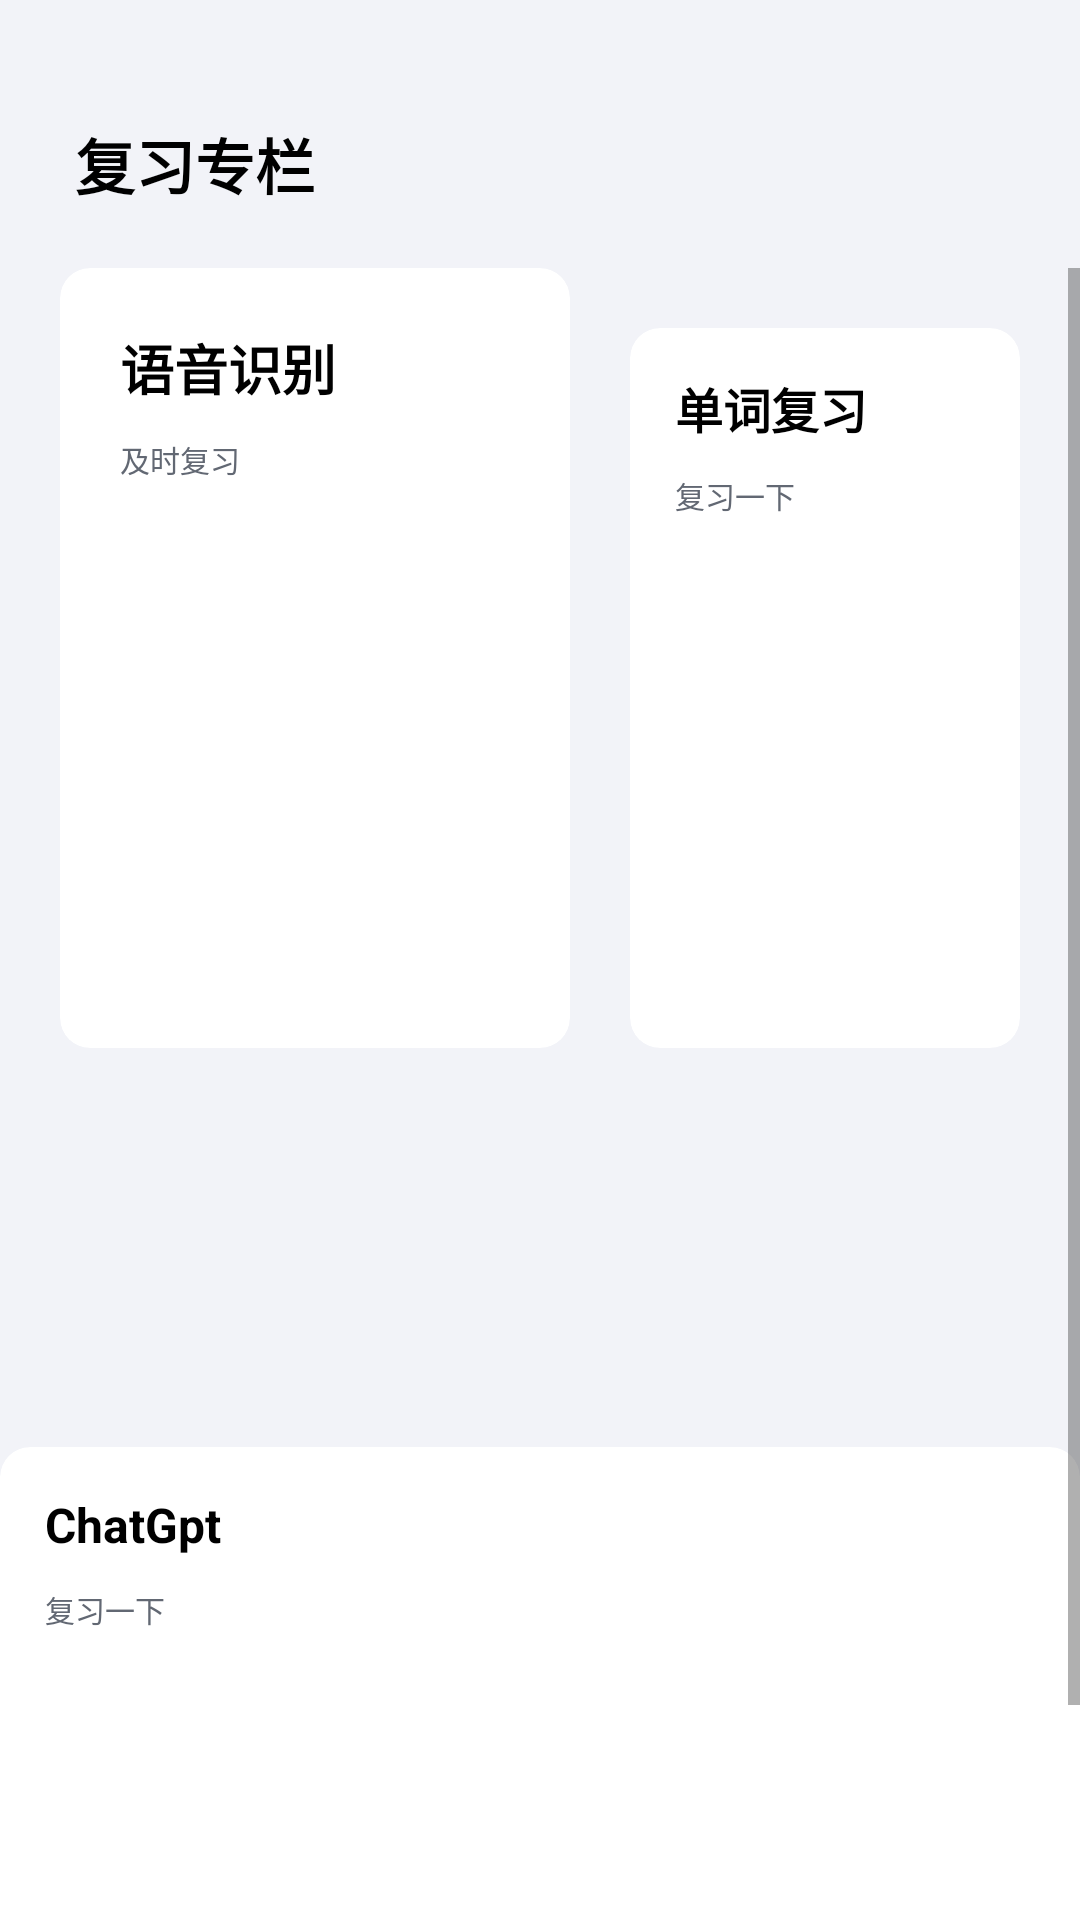

The Android layout XML behind this screen, and the referenced resources:
<!-- AndroidManifest.xml: application theme Theme.AppCompat.Light.NoActionBar -->
<!-- res/layout/fragment_review.xml -->
<?xml version="1.0" encoding="utf-8"?>
<LinearLayout xmlns:android="http://schemas.android.com/apk/res/android"
    xmlns:app="http://schemas.android.com/apk/res-auto"
    android:layout_width="match_parent"
    android:layout_height="match_parent"
    android:background="@color/colorLightWhite"
    android:orientation="vertical">

    <RelativeLayout
        android:layout_width="match_parent"
        android:layout_height="wrap_content"
        android:layout_marginStart="25dp"
        android:layout_marginTop="40dp"
        android:layout_marginEnd="25dp"
        android:layout_marginBottom="20dp">

        <TextView
            android:layout_width="wrap_content"
            android:layout_height="wrap_content"
            android:text="复习专栏"
            android:textColor="@color/colorBlack"
            android:textSize="20sp"
            android:textStyle="bold" />



    </RelativeLayout>

    <ScrollView
        android:layout_width="match_parent"
        android:layout_height="wrap_content"
        android:overScrollMode="never">

        <LinearLayout
            android:layout_width="match_parent"
            android:layout_height="wrap_content"
            android:orientation="vertical">

            <LinearLayout
                android:layout_width="wrap_content"
                android:layout_height="333dp"
                android:layout_marginStart="20dp"
                android:orientation="horizontal">

                <androidx.cardview.widget.CardView
                    android:layout_width="0dp"
                    android:layout_height="260dp"
                    android:layout_weight="1"
                    app:cardBackgroundColor="@color/colorBgWhite"
                    app:cardCornerRadius="10dp"
                    app:cardElevation="0dp">

                    <RelativeLayout
                        android:id="@+id/speechButton"
                        android:layout_width="match_parent"
                        android:layout_height="match_parent"
                        android:background="?android:attr/selectableItemBackground">

                        <LinearLayout
                            android:layout_width="wrap_content"
                            android:layout_height="wrap_content"
                            android:layout_margin="20dp"
                            android:orientation="vertical">

                            <TextView
                                android:layout_width="wrap_content"
                                android:layout_height="wrap_content"
                                android:text="语音识别"
                                android:textColor="@color/colorBlack"
                                android:textSize="18sp"
                                android:textStyle="bold" />

                            <TextView
                                android:layout_width="wrap_content"
                                android:layout_height="wrap_content"
                                android:layout_marginTop="10dp"
                                android:text="及时复习"
                                android:textColor="@color/colorGrey"
                                android:textSize="10sp" />

                        </LinearLayout>

                        <ImageView
                            android:layout_width="130dp"
                            android:layout_height="130dp"
                            android:layout_alignParentEnd="true"
                            android:layout_alignParentBottom="true"
                            android:layout_marginStart="15dp"
                            android:layout_marginTop="15dp"
                            android:layout_marginEnd="25dp"
                            android:layout_marginBottom="44dp"
                            android:src="@drawable/pic_photo" />

                    </RelativeLayout>

                </androidx.cardview.widget.CardView>

                <LinearLayout
                    android:layout_width="0dp"
                    android:layout_height="wrap_content"
                    android:layout_marginStart="20dp"
                    android:layout_marginEnd="20dp"
                    android:layout_weight="1"
                    android:orientation="vertical"
                    android:background="?android:attr/selectableItemBackground">

                    <androidx.cardview.widget.CardView
                        android:layout_width="match_parent"
                        android:layout_height="240dp"
                        android:layout_marginTop="20dp"
                        app:cardCornerRadius="10dp"
                        app:cardElevation="0dp"
                        app:cardBackgroundColor="@color/colorBgWhite">

                        <RelativeLayout
                            android:id="@+id/reviewButton"
                            android:layout_width="match_parent"
                            android:layout_height="240dp"
                            android:background="?android:attr/selectableItemBackground">

                            <LinearLayout
                                android:id="@+id/layout_re_match"
                                android:layout_width="match_parent"
                                android:layout_height="match_parent"
                                android:background="?android:attr/selectableItemBackground"
                                android:orientation="vertical"
                                android:padding="15dp">

                                <TextView
                                    android:layout_width="wrap_content"
                                    android:layout_height="wrap_content"
                                    android:text="单词复习"
                                    android:textColor="@color/colorBlack"
                                    android:textSize="16sp"
                                    android:textStyle="bold" />

                                <TextView
                                    android:layout_width="wrap_content"
                                    android:layout_height="wrap_content"
                                    android:layout_marginTop="10dp"
                                    android:text="复习一下"
                                    android:textColor="@color/colorGrey"
                                    android:textSize="10sp" />

                            </LinearLayout>

                            <ImageView
                                android:layout_width="55dp"
                                android:layout_height="55dp"
                                android:layout_alignParentEnd="true"
                                android:layout_alignParentBottom="true"
                                android:layout_marginStart="15dp"
                                android:layout_marginTop="15dp"
                                android:layout_marginEnd="15dp"
                                android:layout_marginBottom="15dp"
                                android:src="@drawable/icon_match" />

                        </RelativeLayout>

                    </androidx.cardview.widget.CardView>

                </LinearLayout>

            </LinearLayout>

            <androidx.cardview.widget.CardView
                android:layout_width="match_parent"
                android:layout_height="wrap_content"
                android:layout_marginStart="20dp"
                android:layout_marginTop="20dp"
                android:layout_marginEnd="20dp"
                android:layout_marginBottom="20dp"
                app:cardBackgroundColor="@color/colorLightBlue"
                app:cardCornerRadius="10dp"
                app:cardElevation="0dp"/>

            <androidx.cardview.widget.CardView
                android:layout_width="match_parent"
                android:layout_height="240dp"
                android:layout_marginTop="20dp"
                app:cardCornerRadius="10dp"
                app:cardElevation="0dp"
                app:cardBackgroundColor="@color/colorBgWhite">

                <RelativeLayout
                    android:id="@+id/chatgpt"
                    android:layout_width="match_parent"
                    android:layout_height="240dp"
                    android:background="?android:attr/selectableItemBackground">

                    <LinearLayout

                        android:layout_width="match_parent"
                        android:layout_height="match_parent"
                        android:background="?android:attr/selectableItemBackground"
                        android:orientation="vertical"
                        android:padding="15dp">

                        <TextView
                            android:layout_width="wrap_content"
                            android:layout_height="wrap_content"
                            android:text="ChatGpt"
                            android:textColor="@color/colorBlack"
                            android:textSize="16sp"
                            android:textStyle="bold" />

                        <TextView
                            android:layout_width="wrap_content"
                            android:layout_height="wrap_content"
                            android:layout_marginTop="10dp"
                            android:text="复习一下"
                            android:textColor="@color/colorGrey"
                            android:textSize="10sp" />

                    </LinearLayout>

                    <ImageView
                        android:layout_width="55dp"
                        android:layout_height="55dp"
                        android:layout_alignParentEnd="true"
                        android:layout_alignParentBottom="true"
                        android:layout_marginStart="15dp"
                        android:layout_marginTop="15dp"
                        android:layout_marginEnd="15dp"
                        android:layout_marginBottom="15dp"
                        android:src="@drawable/icon_match" />

                </RelativeLayout>

            </androidx.cardview.widget.CardView>
        </LinearLayout>

    </ScrollView>

</LinearLayout>
<!-- resources referenced by this layout -->
<resources>
  <color name="colorBgWhite">#FFFFFF</color>
  <color name="colorBlack">#000000</color>
  <color name="colorGrey">#626873</color>
  <color name="colorLightBlue">#4089ff</color>
  <color name="colorLightWhite">#F2F3F8</color>
</resources>
